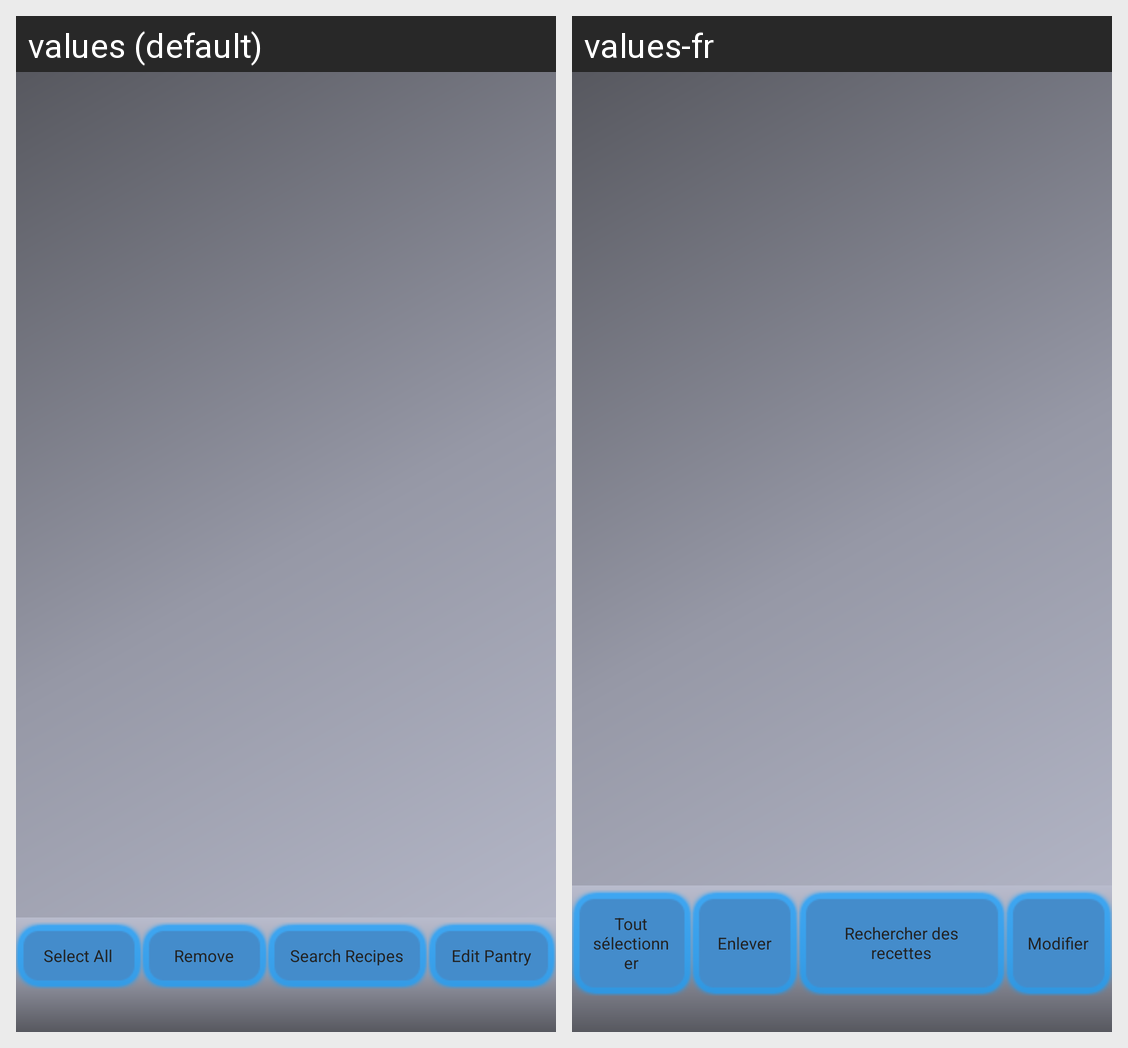

The Android screen above is rendered under two locales of the same app. Produce the string resources it draws, with the default and per-locale values.
Android screen res/layout/pantry_view.xml rendered under 2 locales, left to right: values (default), values-fr. Device: Nexus 5 (rendered at 1080×1920; each locale shown at half size, 540×960, under a caption strip naming it); theme app_theme.
Strings drawn on this screen, with the default value and each locale's value (text and hints the layout hard-codes, and strings that could not be matched under every locale, appear in the picture but are not listed):

selectAll
  values: Select All
  values-fr: Tout
      sélectionner

remove
  values: Remove
  values-fr: Enlever

searchRecipes
  values: Search Recipes
  values-fr: Rechercher des recettes

editPantry
  values: Edit Pantry
  values-fr: Modifier
